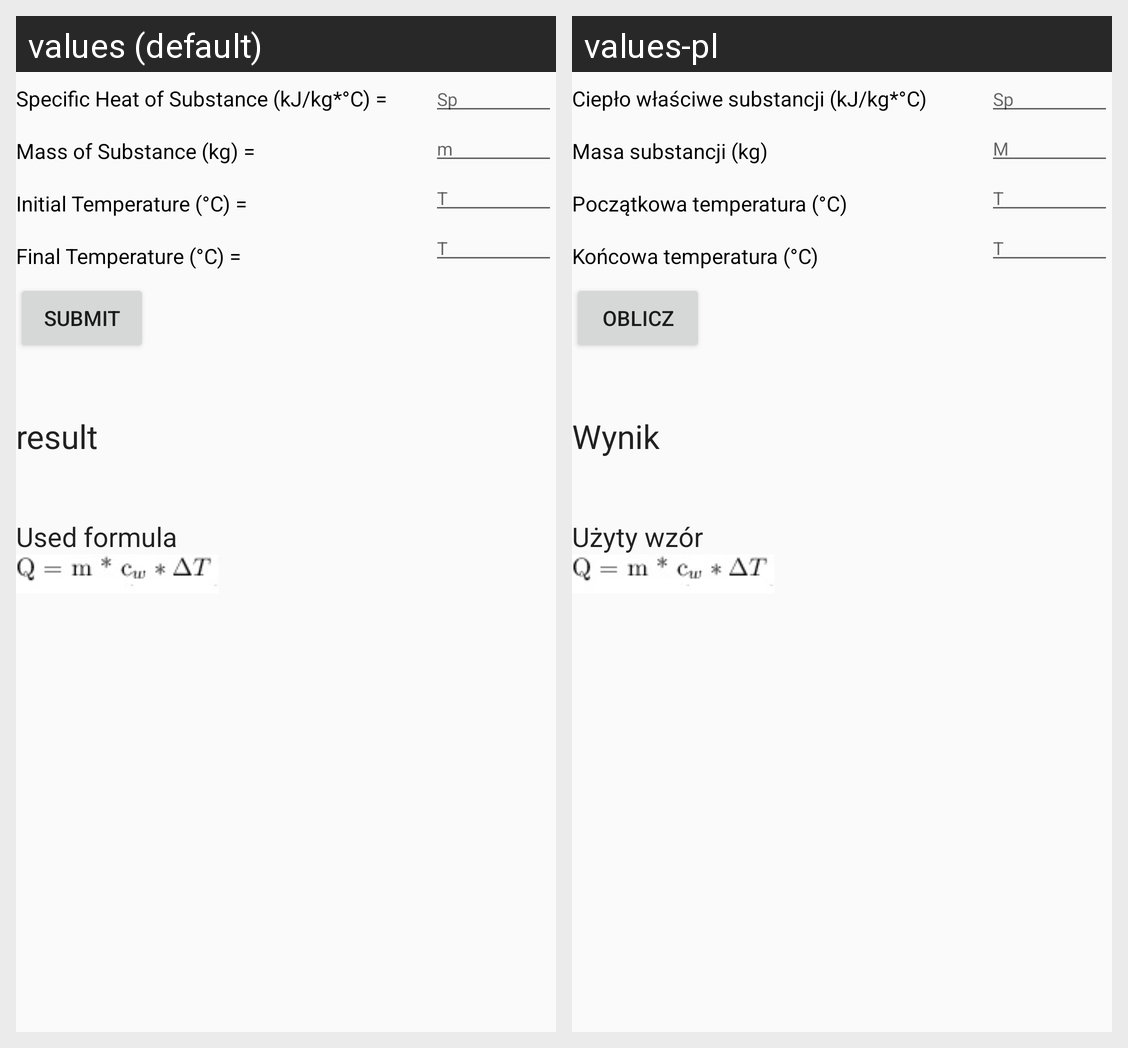

Strings drawn on this Android screen and how each of the app's shown locales translates them:
Android screen res/layout/heat_of_process.xml rendered under 2 locales, left to right: values (default), values-pl. Device: Nexus 5 (rendered at 1080×1920; each locale shown at half size, 540×960, under a caption strip naming it); theme AppTheme.
Strings drawn on this screen, with the default value and each locale's value (text and hints the layout hard-codes, and strings that could not be matched under every locale, appear in the picture but are not listed):

specific_heat_of_substance
  values: Specific Heat of Substance (kJ/kg*°C) =
  values-pl: Ciepło właściwe substancji (kJ/kg*°C)

mass_of_substance
  values: Mass of Substance (kg) =
  values-pl: Masa substancji (kg)

initial_temperature
  values: Initial Temperature (°C) =
  values-pl: Początkowa temperatura (°C)

final_temperature
  values: Final Temperature (°C) =
  values-pl: Końcowa temperatura (°C)

submit
  values: submit
  values-pl: Oblicz

result
  values: result
  values-pl: Wynik

used_formula
  values: Used formula
  values-pl: Użyty wzór

specific_heat_hint
  values: Sp
  values-pl: Sp

mass_of_substance_hint
  values: m
  values-pl: M

temperature_hint
  values: T
  values-pl: T
